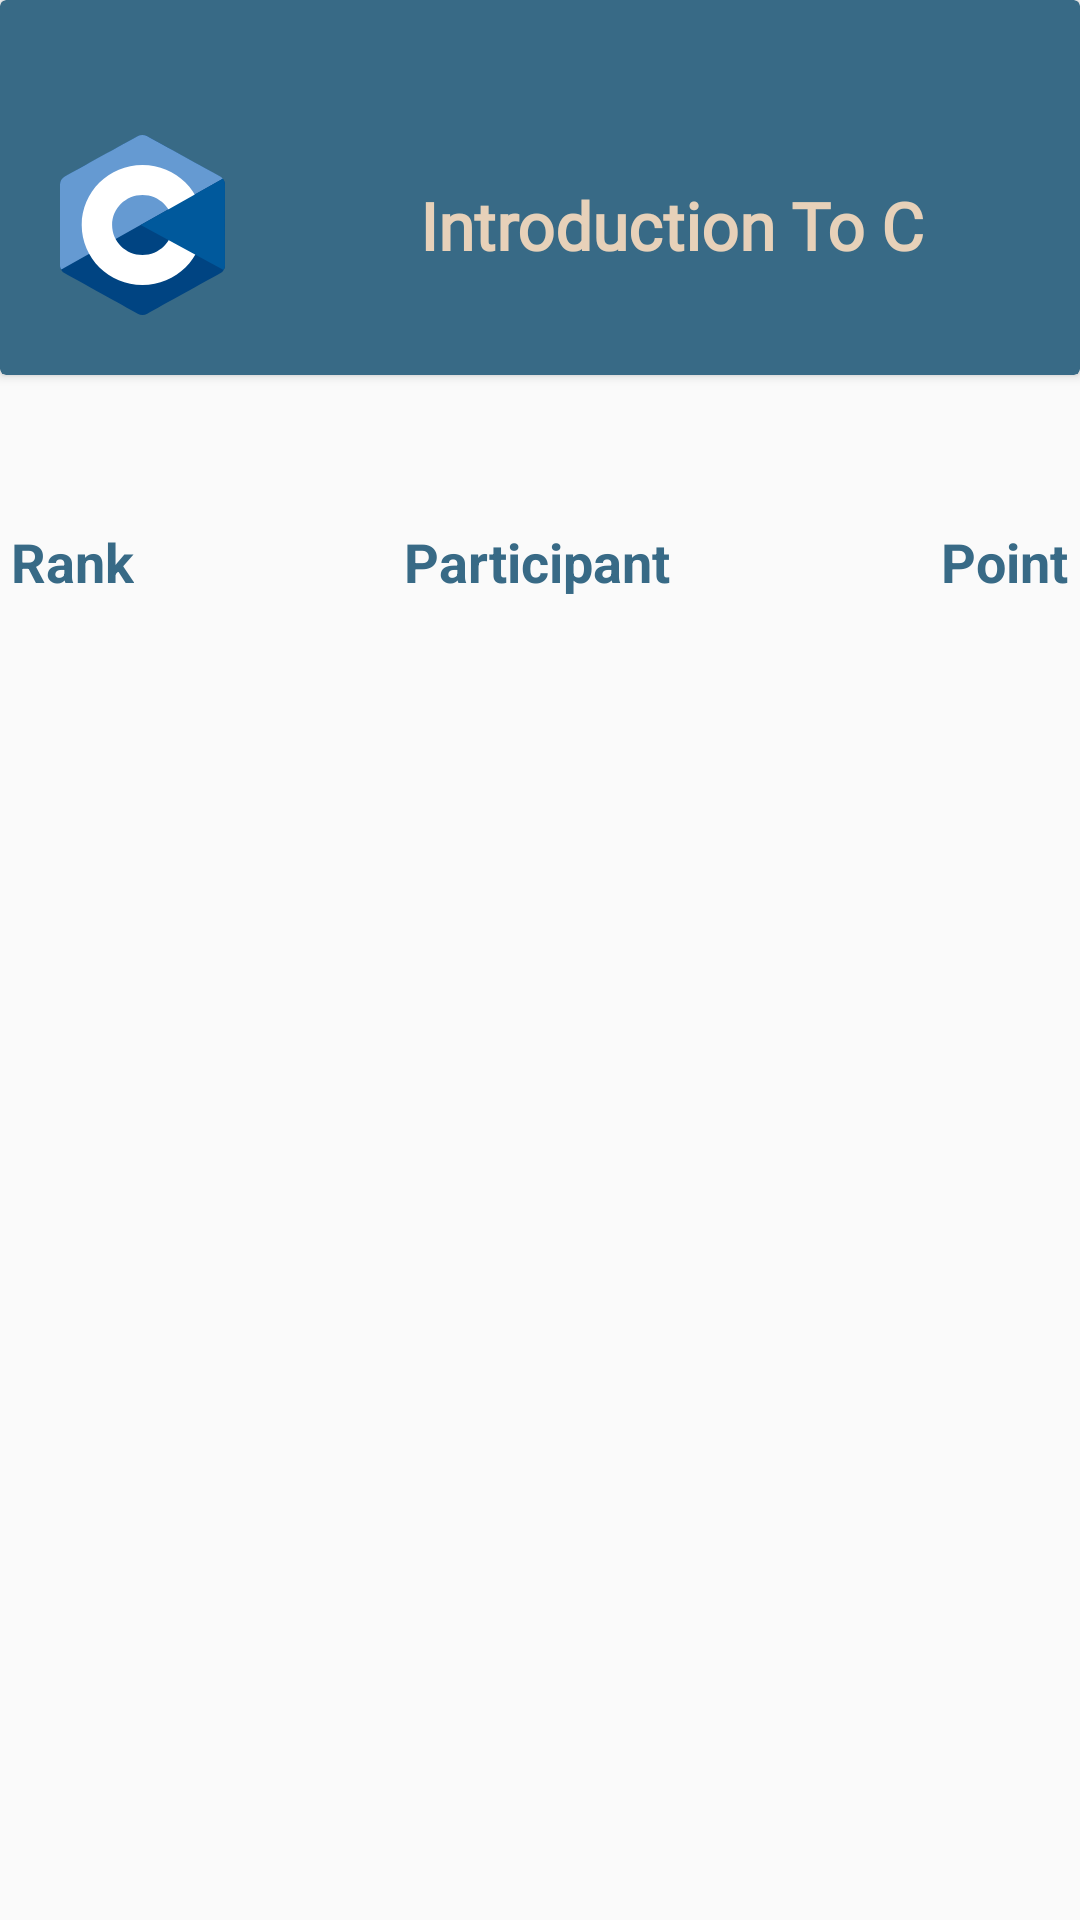

Reconstruct the res/layout file that produces this screen, plus the resources it refers to.
<!-- AndroidManifest.xml: application theme Theme.LRNT -->
<!-- res/layout/leaderboard.xml -->
<?xml version="1.0" encoding="utf-8"?>
<LinearLayout xmlns:android="http://schemas.android.com/apk/res/android"
    android:layout_width="match_parent"
    android:layout_height="wrap_content"
    xmlns:app="http://schemas.android.com/apk/res-auto"
    android:orientation="vertical">

<androidx.cardview.widget.CardView
    android:layout_width="match_parent"
    android:layout_height="wrap_content"
    app:cardBackgroundColor="#386A86"
    android:id="@+id/CardLeaderboard">
    <LinearLayout
        android:layout_width="match_parent"
        android:layout_height="wrap_content"
        android:orientation="horizontal"
        android:layout_marginTop="25dp">

        <ImageView
            android:id="@+id/LeaderboardLogo"
            android:layout_width="55dp"
            android:layout_height="60dp"
            android:layout_marginLeft="20dp"
            android:layout_marginTop="20dp"
            android:layout_marginBottom="20dp"
            android:background="@drawable/c_programming_language"/>

        <TextView
            android:id="@+id/LeaderboardTitle"
            android:layout_width="wrap_content"
            android:layout_height="wrap_content"
            android:text="Introduction To C"
            android:textSize="22dp"
            android:textStyle="bold"
            android:fontFamily="@font/jakarta_sans_bold"
            android:textColor="#E7D1B9"
            android:layout_gravity="center"
            android:layout_marginLeft="65dp"/>
        <Button
            android:id="@+id/Btn_close_leaderboard"
            android:layout_width="35dp"
            android:layout_height="35dp"
            android:layout_marginLeft="40dp"
            android:layout_marginBottom="20dp"
            android:background="@drawable/btn_close_x"/>

    </LinearLayout>

</androidx.cardview.widget.CardView>
    <LinearLayout
        android:layout_width="wrap_content"
        android:layout_height="wrap_content"
        android:layout_gravity="center"
        android:layout_marginTop="50dp">
        <TextView
            android:layout_width="wrap_content"
            android:layout_height="wrap_content"
            android:text="Rank"
            android:textSize="18dp"
            android:textColor="#386A86"
            android:textStyle="bold"/>
        <TextView
            android:layout_width="wrap_content"
            android:layout_height="wrap_content"
            android:text="Participant"
            android:layout_marginLeft="90dp"
            android:layout_marginRight="90dp"
            android:textSize="18dp"
            android:textColor="#386A86"
            android:textStyle="bold"/>
        <TextView
            android:layout_width="wrap_content"
            android:layout_height="wrap_content"
            android:text="Point"
            android:textSize="18dp"
            android:textColor="#386A86"
            android:textStyle="bold"/>
    </LinearLayout>

    <androidx.recyclerview.widget.RecyclerView
        android:id="@+id/Leaderboard_id"
        android:layout_width="match_parent"
        android:layout_height="wrap_content"
        />

</LinearLayout>
<!-- resources referenced by this layout -->
<resources>
  <!-- drawable c_programming_language (drawable) -->
  <vector xmlns:android="http://schemas.android.com/apk/res/android"
      android:width="380.001dp"
      android:height="420dp"
      android:viewportWidth="38"
      android:viewportHeight="42">
    <path
        android:pathData="m17.903,0.286c0.679,-0.381 1.515,-0.381 2.193,0C23.451,2.169 33.547,7.837 36.903,9.72 37.582,10.1 38,10.804 38,11.566c0,3.766 0,15.101 0,18.867 0,0.762 -0.418,1.466 -1.097,1.847 -3.355,1.883 -13.451,7.551 -16.807,9.434 -0.679,0.381 -1.515,0.381 -2.193,0 -3.355,-1.883 -13.451,-7.551 -16.807,-9.434 -0.678,-0.381 -1.096,-1.084 -1.096,-1.846 0,-3.766 0,-15.101 0,-18.867 0,-0.762 0.418,-1.466 1.097,-1.847 3.354,-1.883 13.452,-7.551 16.806,-9.434z"
        android:fillColor="#004482"
        android:fillType="evenOdd"/>
    <path
        android:pathData="m0.304,31.404c-0.266,-0.356 -0.304,-0.694 -0.304,-1.149 0,-3.744 0,-15.014 0,-18.759 0,-0.758 0.417,-1.458 1.094,-1.836 3.343,-1.872 13.405,-7.507 16.748,-9.38 0.677,-0.379 1.594,-0.371 2.271,0.008 3.343,1.872 13.371,7.459 16.714,9.331 0.27,0.152 0.476,0.335 0.66,0.576z"
        android:fillColor="#659ad2"
        android:fillType="evenOdd"/>
    <path
        android:pathData="m19,7c7.727,0 14,6.273 14,14 0,7.727 -6.273,14 -14,14 -7.727,0 -14,-6.273 -14,-14 0,-7.727 6.273,-14 14,-14zM19,14c3.863,0 7,3.136 7,7 0,3.863 -3.137,7 -7,7 -3.863,0 -7,-3.137 -7,-7 0,-3.864 3.136,-7 7,-7z"
        android:fillColor="#ffffff"
        android:fillType="evenOdd"/>
    <path
        android:pathData="m37.485,10.205c0.516,0.483 0.506,1.211 0.506,1.784 0,3.795 -0.032,14.589 0.009,18.384 0.004,0.396 -0.127,0.813 -0.323,1.127l-19.084,-10.5z"
        android:fillColor="#00599c"
        android:fillType="evenOdd"/>
  </vector>
  <style name="Theme.LRNT" parent="Base.Theme.LRNT" />
  <style name="Base.Theme.LRNT" parent="Theme.AppCompat.Light.NoActionBar">
          
          <item name="colorPrimary">@color/primary_color</item>
          <item name="colorPrimaryVariant">@color/primary_color</item>
          <item name="colorOnPrimary">@color/white</item>
  
          
           <item name="colorSecondary">@color/second_color</item>
          <item name="colorSecondaryVariant">@color/second_color</item>
          <item name="colorOnSecondary">@color/black</item>
  
      </style>
  <color name="primary_color">#3C6A86</color>
  <color name="white">#FFFFFFFF</color>
  <color name="second_color">#7E96A3</color>
  <color name="black">#FF000000</color>
</resources>
